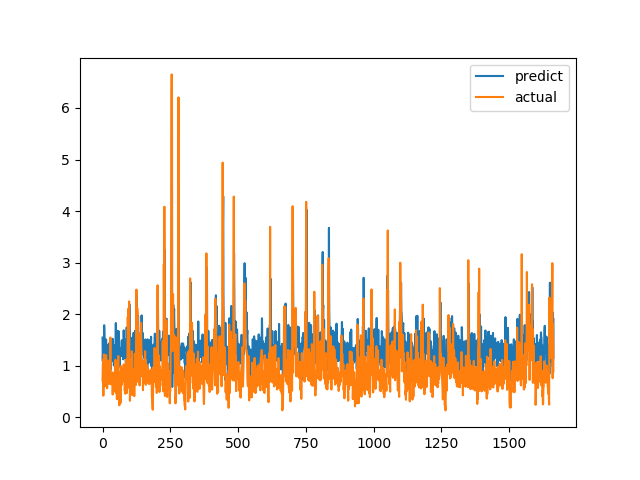

Source data for this figure (header and first rows):
predict, actual
1.547, 0.7094
1.089, 1.015
1.339, 1.116
1.452, 0.4183
1.392, 1.002
1.043, 1.219
1.785, 1.143
1.589, 0.6528
1.406, 0.6747
1.413, 0.601
1.274, 0.6695
1.027, 0.6538
1.292, 0.7814
1.508, 1.206
1.393, 0.8469
1.18, 0.8286
1.406, 0.6482
1.306, 0.5624
1.322, 0.7183
0.7192, 1.1
1.163, 0.9542
1.238, 0.729
1.386, 0.6694
1.02, 0.8631
1.423, 0.6465
1.275, 0.8223
1.19, 0.9236
1.461, 0.8301
1.431, 1.067
0.9745, 1.546
1.493, 0.6827
0.9225, 0.6386
1.239, 0.6464
1.48, 0.6881
1.288, 0.7274
1.247, 0.65
1.367, 0.8694
1.523, 0.4409
1.092, 0.4519
1.194, 0.7575
1.148, 0.4952
1.402, 0.6851
1.003, 0.7244
1.237, 0.8654
1.358, 0.74
1.395, 0.8071
1.388, 0.8204
0.9381, 1.114
1.498, 1.109
1.828, 0.4751
1.442, 1.039
1.595, 0.9458
1.684, 0.7878
1.404, 0.3505
0.9573, 0.9368
1.073, 0.9868
1.494, 0.647
1.015, 1.03
1.48, 1.187
1.672, 0.9329
... 1,604 more rows
